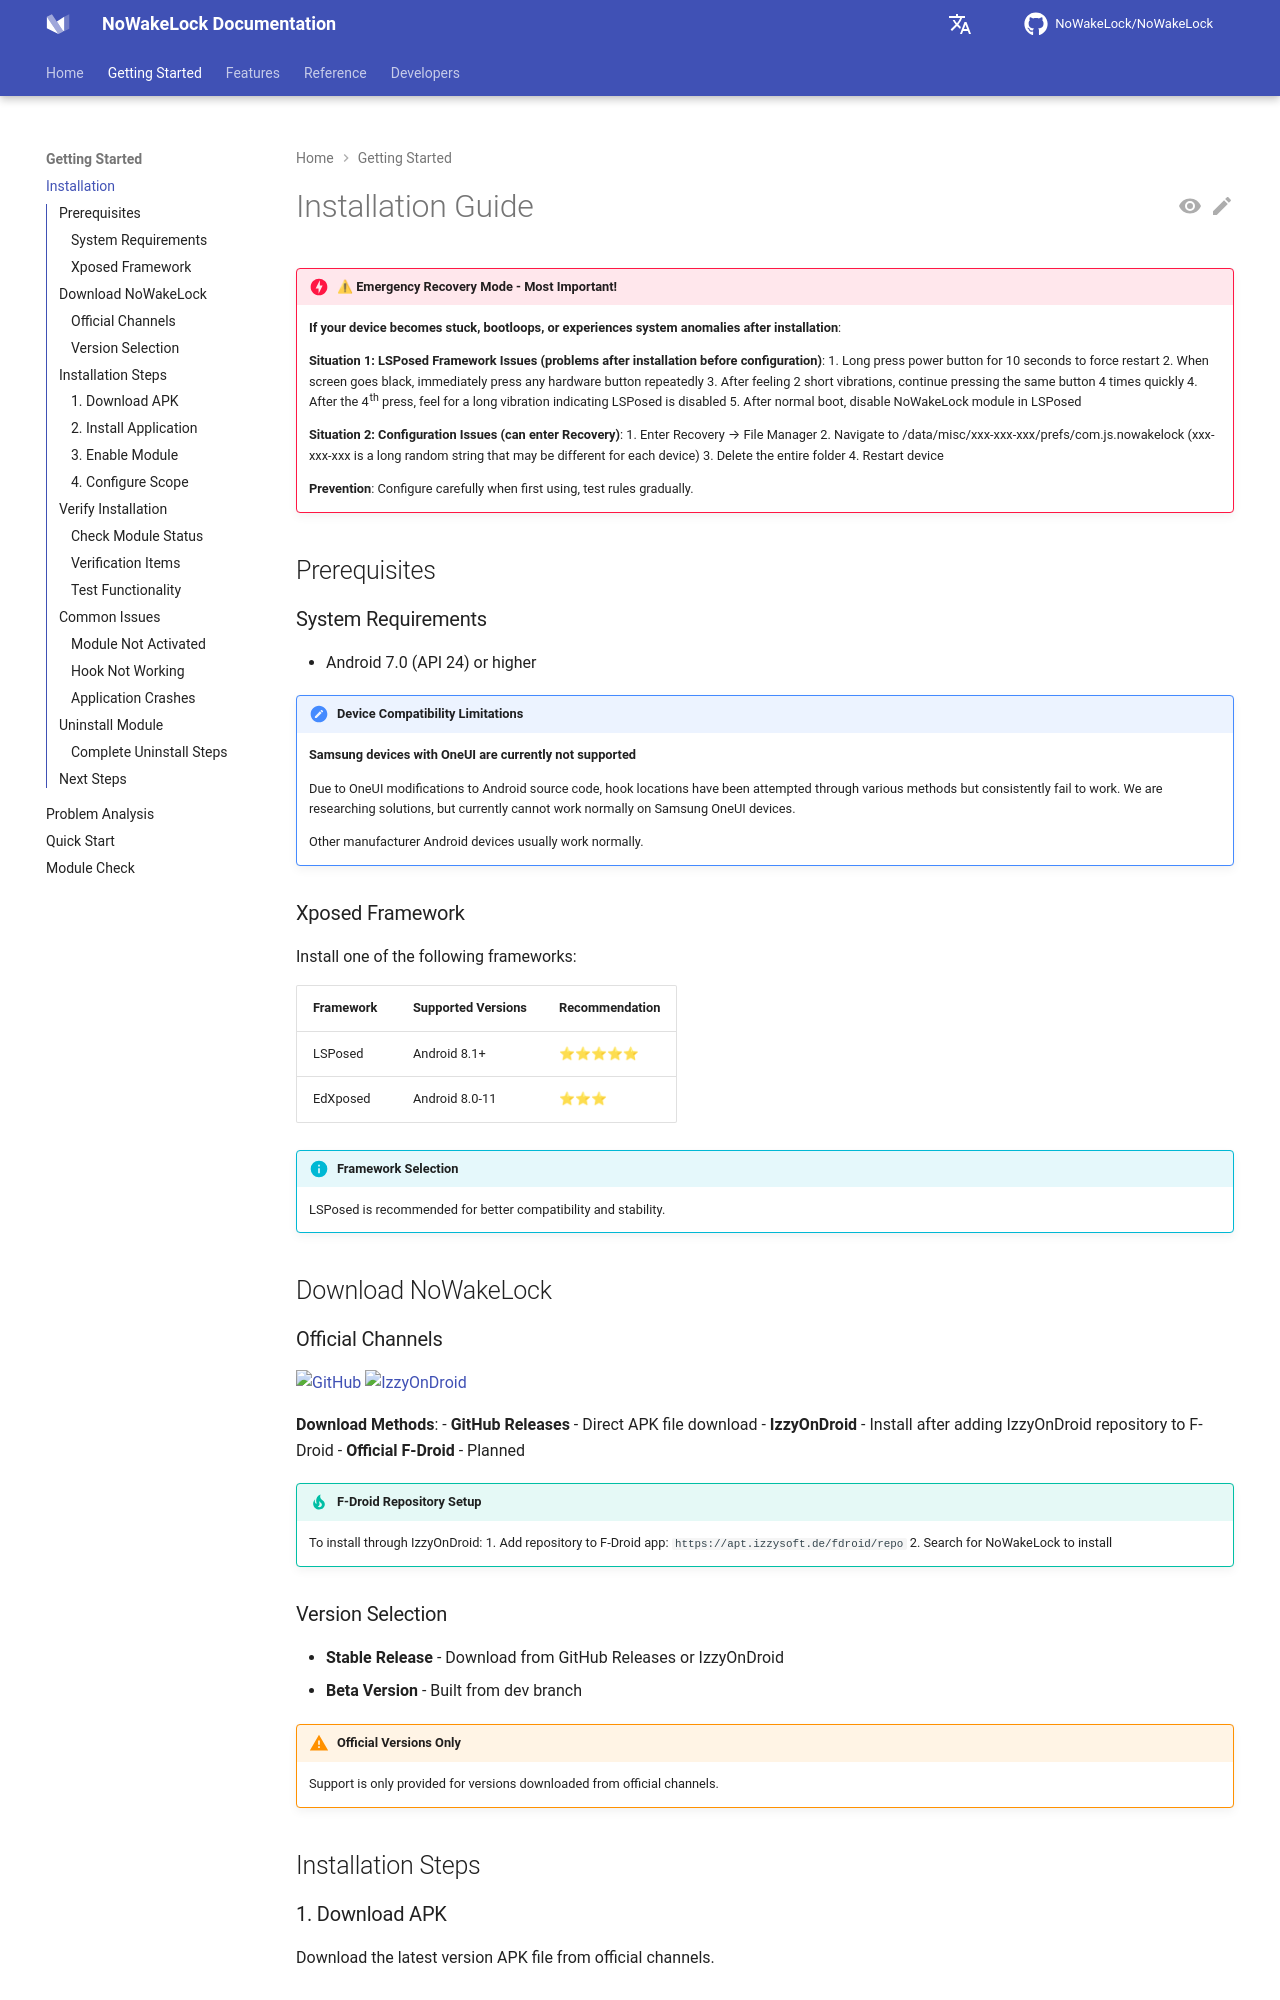

repository: q1016134519/NoWakeLock · page: en/getting-started/installation/index.html · generator: mkdocs

# Installation Guide

!!! danger "⚠ Emergency Recovery Mode - Most Important!"
    **If your device becomes stuck, bootloops, or experiences system anomalies after installation**:
    
    **Situation 1: LSPosed Framework Issues (problems after installation before configuration)**:
    1. Long press power button for 10 seconds to force restart
    2. When screen goes black, immediately press any hardware button repeatedly
    3. After feeling 2 short vibrations, continue pressing the same button 4 times quickly
    4. After the 4th press, feel for a long vibration indicating LSPosed is disabled
    5. After normal boot, disable NoWakeLock module in LSPosed
    
    **Situation 2: Configuration Issues (can enter Recovery)**:
    1. Enter Recovery → File Manager
    2. Navigate to /data/misc/xxx-xxx-xxx/prefs/com.js.nowakelock
       (xxx-xxx-xxx is a long random string that may be different for each device)
    3. Delete the entire folder
    4. Restart device
    
    **Prevention**: Configure carefully when first using, test rules gradually.

## Prerequisites

### System Requirements
- Android 7.0 (API 24) or higher

!!! error "Device Compatibility Limitations"
    **Samsung devices with OneUI are currently not supported**
    
    Due to OneUI modifications to Android source code, hook locations have been attempted through various methods but consistently fail to work. We are researching solutions, but currently cannot work normally on Samsung OneUI devices.
    
    Other manufacturer Android devices usually work normally.

### Xposed Framework
Install one of the following frameworks:

| Framework | Supported Versions | Recommendation |
|-----------|-------------------|----------------|
| LSPosed | Android 8.1+ | ⭐⭐⭐⭐⭐ |
| EdXposed | Android 8.0-11 | ⭐⭐⭐ |

!!! info "Framework Selection"
    LSPosed is recommended for better compatibility and stability.

## Download NoWakeLock
